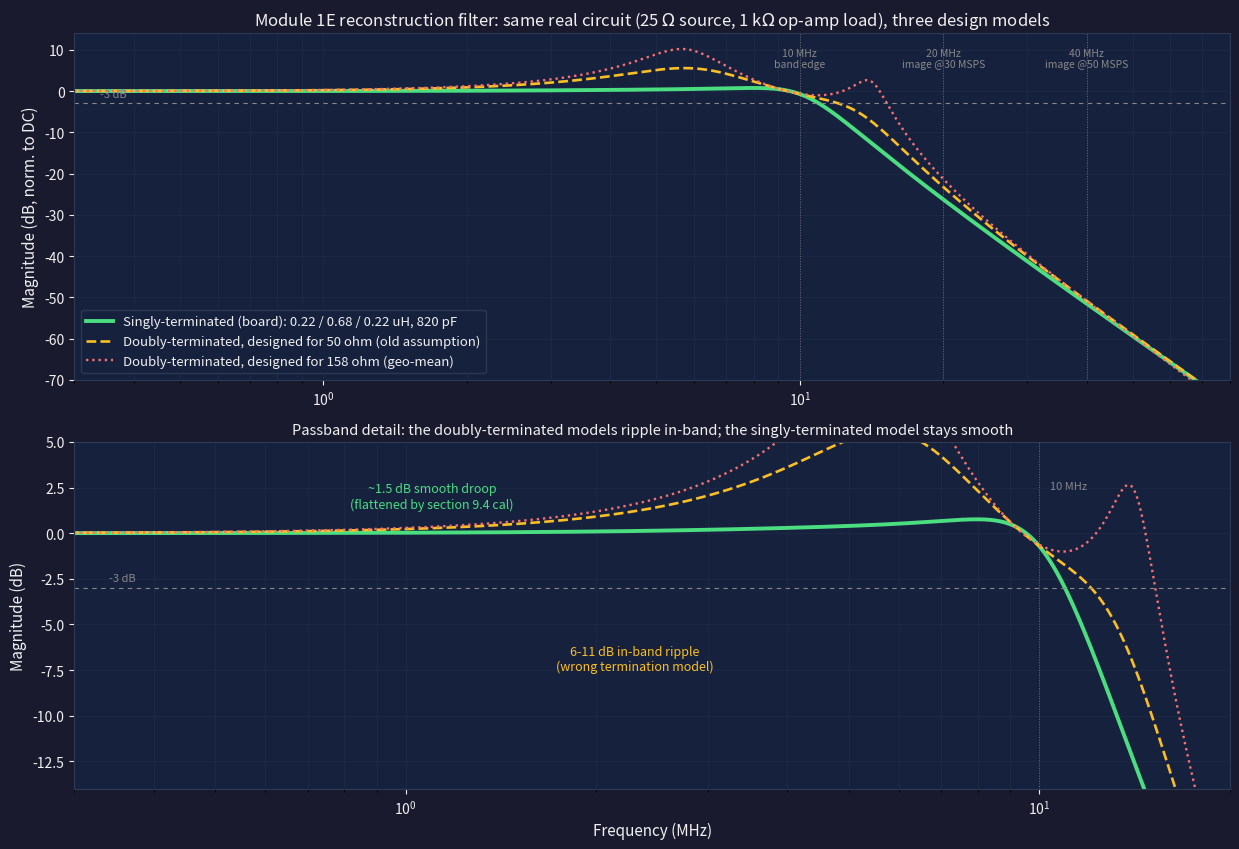

Write the Python code that produced this figure. (Note: this script raises an exception after producing the figure.)
"""
1e_filter_response.py - Figure 1E-6: reconstruction filter, singly- vs doubly-terminated

Shows why the Module 1E reconstruction filter is synthesized as a singly-terminated
5th-order Butterworth. All three curves are the SAME physical circuit (25 ohm DAC
termination as the per-leg source, ~1 kohm op-amp input resistor as the load); only
the L/C values differ, i.e. which termination model they were designed for. The
doubly-terminated designs ripple 6-11 dB in-band because the real 40:1 source/load
ratio is not the matched condition they assume; the singly-terminated design (the one
the board uses) stays smooth, leaving only a ~1.5 dB droop that the section 9.4
calibration removes.

Outputs:
  1e_filter_response.svg + .png

Run:  python3 1e_filter_response.py
"""
import os
import matplotlib
matplotlib.use("Agg")
import matplotlib.pyplot as plt
import numpy as np

# PMVB dark-theme palette (matches pmvb-figures.sty)
PMVB_BG="#1a1a2e"; PMVB_PANEL="#16213e"; PMVB_FG="#f0f0f0"; PMVB_MUTED="#888"
PMVB_GRID="#2d3a55"; PMVB_BLUE="#60a5fa"; PMVB_AMBER="#fbbf24"; PMVB_RED="#f87171"; PMVB_GREEN="#4ade80"

FC=12e6; WC=2*np.pi*FC; RS=25.0; RL=1000.0          # real per-leg terminations
f=np.logspace(5,7.95,4000); w=2*np.pi*f

def resp_db(elem):
    """Normalized (to DC) magnitude in dB of the L-C-L-C-L ladder in the real Rs/RL circuit."""
    L1,C2,L3,C4,L5=elem; jw=1j*w
    one=np.ones_like(jw); zero=np.zeros_like(jw)
    def mul(m1,m2):
        A1,B1,C1,D1=m1; A2,B2,C2_,D2=m2
        return (A1*A2+B1*C2_, A1*B2+B1*D2, C1*A2+D1*C2_, C1*B2+D1*D2)
    T=(one,zero,zero,one)
    for m in [(one,jw*L1,zero,one),(one,zero,jw*C2,one),(one,jw*L3,zero,one),(one,zero,jw*C4,one),(one,jw*L5,zero,one)]:
        T=mul(T,m)
    A,B,C,D=T
    H=RL/(A*RL+B+RS*(C*RL+D))
    return 20*np.log10(np.abs(H)/np.abs(RL/(RS+RL)))

g=[0.6180,1.6180,2.0000,1.6180,0.6180]              # 5th-order Butterworth prototype
doubly=lambda R:[g[0]*R/WC,g[1]/(R*WC),g[2]*R/WC,g[3]/(R*WC),g[4]*R/WC]
singly=[0.22e-6,820e-12,0.68e-6,820e-12,0.22e-6]    # chosen, from the D2 synthesis

curves=[
 ("Singly-terminated (board): 0.22 / 0.68 / 0.22 uH, 820 pF", singly, PMVB_GREEN,2.8,"-"),
 ("Doubly-terminated, designed for 50 ohm (old assumption)", doubly(50), PMVB_AMBER,1.9,"--"),
 ("Doubly-terminated, designed for 158 ohm (geo-mean)", doubly(np.sqrt(25*1000)), PMVB_RED,1.7,":"),
]

fig,(ax1,ax2)=plt.subplots(2,1,figsize=(12.5,8.6),facecolor=PMVB_BG)
for label,elem,col,lw,ls in curves:
    H=resp_db(elem)
    ax1.semilogx(f/1e6,H,color=col,lw=lw,ls=ls,label=label)
    ax2.semilogx(f/1e6,H,color=col,lw=lw,ls=ls)

def style(ax):
    ax.set_facecolor(PMVB_PANEL); ax.grid(True,which="both",alpha=0.35,color=PMVB_GRID,lw=0.5)
    ax.tick_params(colors=PMVB_FG)
    for s in ax.spines.values(): s.set_color(PMVB_GRID)

# top: full response
style(ax1)
ax1.axhline(-3,color=PMVB_MUTED,lw=0.8,ls=(0,(4,4))); ax1.text(0.34,-1.4,"-3 dB",color=PMVB_MUTED,fontsize=8)
for fr,txt in [(10,"10 MHz\nband edge"),(20,"20 MHz\nimage @30 MSPS"),(40,"40 MHz\nimage @50 MSPS")]:
    ax1.axvline(fr,color=PMVB_MUTED,lw=0.7,ls=":",alpha=0.7)
    ax1.text(fr,10.5,txt,fontsize=7.5,ha="center",va="top",color=PMVB_MUTED)
ax1.set_ylim(-70,14); ax1.set_xlim(0.3,80)
ax1.set_ylabel("Magnitude (dB, norm. to DC)",color=PMVB_FG,fontsize=11)
ax1.set_title("Module 1E reconstruction filter: same real circuit (25 $\\Omega$ source, 1 k$\\Omega$ op-amp load), "
              "three design models",color=PMVB_FG,fontsize=12)
leg=ax1.legend(loc="lower left",facecolor=PMVB_PANEL,edgecolor=PMVB_GRID,labelcolor=PMVB_FG,framealpha=0.95,fontsize=9.5)

# bottom: passband zoom
style(ax2)
ax2.axhline(-3,color=PMVB_MUTED,lw=0.8,ls=(0,(4,4))); ax2.text(0.34,-2.6,"-3 dB",color=PMVB_MUTED,fontsize=8)
ax2.axvline(10,color=PMVB_MUTED,lw=0.7,ls=":",alpha=0.7); ax2.text(10.4,2.4,"10 MHz",fontsize=8,color=PMVB_MUTED)
ax2.set_ylim(-14,5); ax2.set_xlim(0.3,20)
ax2.set_xlabel("Frequency (MHz)",color=PMVB_FG,fontsize=11); ax2.set_ylabel("Magnitude (dB)",color=PMVB_FG,fontsize=11)
ax2.set_title("Passband detail: the doubly-terminated models ripple in-band; the singly-terminated model stays smooth",
              color=PMVB_FG,fontsize=10.5)
ax2.annotate("6-11 dB in-band ripple\n(wrong termination model)",xy=(2.3,-7.5),fontsize=9,color=PMVB_AMBER,ha="center")
ax2.annotate("~1.5 dB smooth droop\n(flattened by section 9.4 cal)",xy=(1.1,1.4),fontsize=9,color=PMVB_GREEN,ha="center")

fig.tight_layout()
here=os.path.dirname(os.path.abspath(__file__))
fig.savefig(os.path.join(here,"1e_filter_response.svg"),facecolor=PMVB_BG,edgecolor="none")
fig.savefig(os.path.join(here,"1e_filter_response.png"),facecolor=PMVB_BG,edgecolor="none",dpi=150)
plt.close(fig)
for label,elem,_,_,_ in curves:
    H=resp_db(elem); pb=H[f<=10e6]
    print(f"  {label[:46]:46s} ripple 0-10MHz = {pb.max()-pb.min():5.2f} dB")
print("Wrote 1e_filter_response.svg + .png")
